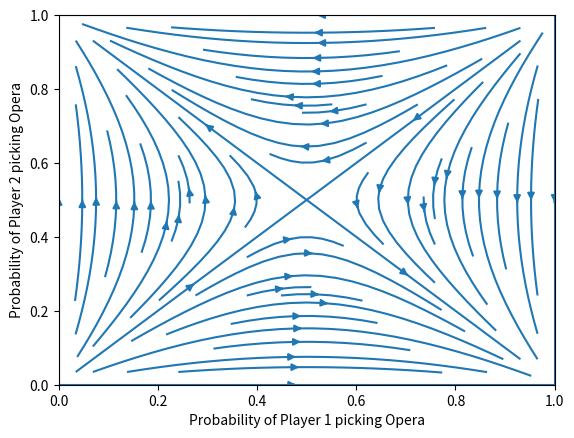

Write Python code to recreate this figure.
import numpy as np
import matplotlib.pyplot as plt


# Create the figure and the Axes object
fig = plt.figure()
ax = fig.add_subplot()

# Define the payoff matrix
payoff_matrixA = np.array([[-1, 1], [1, -1]])
payoff_matrixB = np.array([[-1, -4], [0, -3]])

# Define the replicator dynamics function
def replicator_dynamics(X, Y):
    x_dot = np.zeros_like(X)
    y_dot = np.zeros_like(Y)
    for i in range(X.shape[0]):
        for j in range(X.shape[1]):
            x = X[i, j]
            y = Y[i, j]
            x_vec = np.array([x, 1-x])
            y_vec = np.array([y, 1-y])
            x_dot[i, j] = x * (payoff_matrixA.dot(y_vec)[0] - x_vec.dot(payoff_matrixA.dot(y_vec)))
            y_dot[i, j] = y * (payoff_matrixA.dot(x_vec)[0] - y_vec.dot(payoff_matrixA.dot(x_vec)))

    return x_dot, y_dot


# Define the grid of initial conditions
x = np.linspace(0, 1, 20)
y = np.linspace(0, 1, 20)
X, Y = np.meshgrid(x, y)

# Compute the direction vectors
U, V = replicator_dynamics(X, Y)

# Plot the directional field
#ax.quiver(X, Y, U, V)

# Set the plot limits and labels
ax.set_xlim(0, 1)
ax.set_ylim(0, 1)
ax.set_xlabel('Probability of Player 1 picking Opera')
ax.set_ylabel('Probability of Player 2 picking Opera')

# Show the plot
plt.streamplot(X, Y, U, V)

plt.show()
